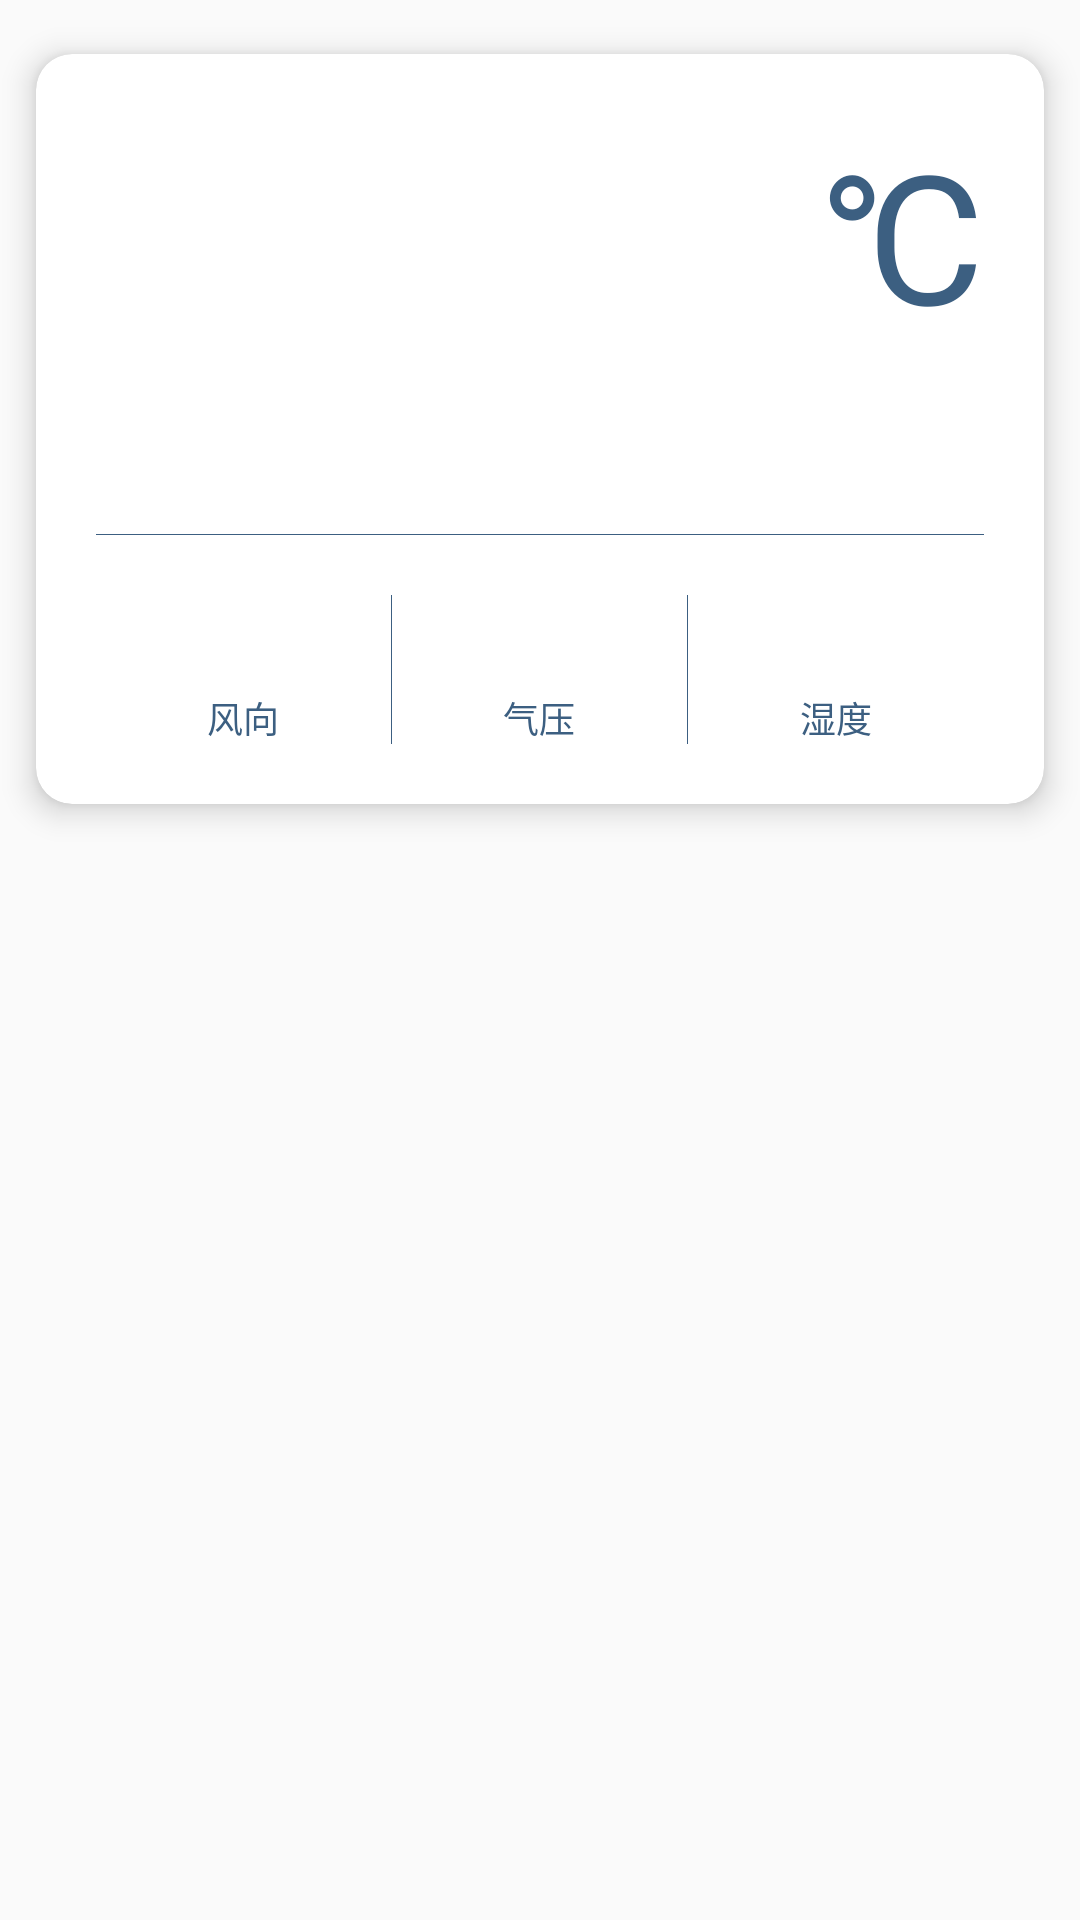

The Android layout XML behind this screen, and the referenced resources:
<!-- AndroidManifest.xml: application theme AppTheme -->
<!-- res/layout/weather_now.xml -->
<?xml version="1.0" encoding="utf-8"?>
<RelativeLayout xmlns:android="http://schemas.android.com/apk/res/android"
    xmlns:app="http://schemas.android.com/apk/res-auto"
    android:id="@+id/weather_now"
    android:layout_width="match_parent"
    android:layout_height="match_parent"
    android:orientation="vertical">

    <android.support.v7.widget.CardView
        android:id="@+id/card_view"
        android:layout_width="match_parent"
        android:layout_height="250dp"
        android:layout_centerHorizontal="true"
        android:layout_marginBottom="18dp"
        android:layout_marginLeft="24dp"
        android:layout_marginTop="18dp"
        app:cardCornerRadius="12dp"
        app:cardElevation="6dp"
        app:contentPadding="20dp">

        <RelativeLayout
            android:layout_width="match_parent"
            android:layout_height="match_parent">

            <ImageView
                android:layout_marginLeft="10dp"
                android:id="@+id/im_cond"
                android:layout_width="100dp"
                android:layout_height="100dp"
                 />

            <TextView
                android:id="@+id/tv_temp"
                android:layout_width="wrap_content"
                android:layout_height="wrap_content"
                android:layout_alignParentRight="true"
                android:text="℃"
                android:textColor="#3c5f81"
                android:textSize="60sp" />

            <TextView
                android:id="@+id/tv_cond"
                android:layout_marginTop="8dp"
                android:layout_marginRight="8dp"
                android:layout_width="wrap_content"
                android:layout_height="wrap_content"
                android:layout_alignParentRight="true"
                android:layout_below="@id/tv_temp"
                android:text=""
                android:textColor="#3c5f81"
                android:textSize="30sp" />

            <View
                android:id="@+id/view_line"
                android:layout_width="fill_parent"
                android:layout_height="1px"
                android:layout_below="@id/im_cond"
                android:layout_marginTop="40dp"
                android:background="#3c5f81" />

            <LinearLayout
                android:layout_width="match_parent"
                android:layout_height="match_parent"
                android:layout_below="@+id/view_line"
                android:layout_marginTop="20dp"
                android:orientation="horizontal">

                <RelativeLayout
                    android:layout_width="wrap_content"
                    android:layout_height="match_parent"
                    android:layout_weight="1">

                    <TextView
                        android:id="@+id/tv_wind_sc"
                        android:layout_width="wrap_content"
                        android:layout_height="wrap_content"
                        android:layout_centerHorizontal="true"
                        android:text=""
                        android:textColor="#3c5f81"
                        android:textSize="20sp" />

                    <TextView
                        android:id="@+id/tv_wind_dir"
                        android:layout_width="wrap_content"
                        android:layout_height="wrap_content"
                        android:layout_alignParentBottom="true"
                        android:layout_centerHorizontal="true"
                        android:text="风向"
                        android:textColor="#3c5f81"
                        android:textSize="12sp" />
                </RelativeLayout>

                <View
                    android:id="@+id/view_line1"

                    android:layout_width="1px"
                    android:layout_height="fill_parent"
                    android:background="#3c5f81" />

                <RelativeLayout
                    android:layout_weight="1"
                    android:layout_width="wrap_content"
                    android:layout_height="match_parent">
                    <TextView
                        android:id="@+id/tv_pres"
                        android:layout_width="wrap_content"
                        android:layout_height="wrap_content"
                        android:layout_centerHorizontal="true"
                        android:text=""
                        android:textColor="#3c5f81"
                        android:textSize="20sp" />
                    <TextView
                        android:layout_width="wrap_content"
                        android:layout_height="wrap_content"
                        android:layout_alignParentBottom="true"
                        android:layout_centerHorizontal="true"
                        android:text="气压"
                        android:textColor="#3c5f81"
                        android:textSize="12sp"  />
                </RelativeLayout>


                <View
                    android:id="@+id/view_line2"

                    android:layout_width="1px"
                    android:layout_height="fill_parent"
                    android:background="#3c5f81" />

                <RelativeLayout
                    android:layout_width="wrap_content"
                    android:layout_height="match_parent"
                    android:layout_weight="1">

                    <TextView
                        android:id="@+id/tv_hum"
                        android:layout_width="wrap_content"
                        android:layout_height="wrap_content"
                        android:layout_centerHorizontal="true"
                        android:text=""
                        android:textColor="#3c5f81"
                        android:textSize="20sp" />

                    <TextView
                        android:layout_width="wrap_content"
                        android:layout_height="wrap_content"
                        android:layout_alignParentBottom="true"
                        android:layout_centerHorizontal="true"
                        android:text="湿度"
                        android:textColor="#3c5f81"
                        android:textSize="12sp" />
                </RelativeLayout>

            </LinearLayout>


        </RelativeLayout>

    </android.support.v7.widget.CardView>
</RelativeLayout>
<!-- resources referenced by this layout -->
<resources>
  <style name="AppTheme" parent="Theme.AppCompat.Light.DarkActionBar">
          
          <item name="colorPrimary">@color/colorPrimary</item>
          <item name="colorPrimaryDark">@color/colorPrimaryDark</item>
          <item name="colorAccent">@color/colorAccent</item>
          <item name="windowNoTitle">true</item>
          <item name="windowActionBar">false</item>
  
  
      </style>
  <color name="colorPrimary">#FF1CA3F2</color>
  <color name="colorPrimaryDark">#FF1CA3F2</color>
  <color name="colorAccent">#FF4081</color>
</resources>
